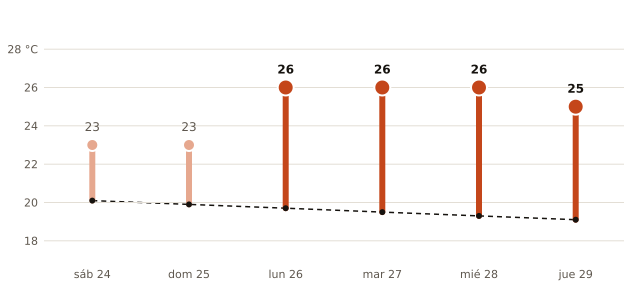

The file beside this chart, header and first rows:
fecha, máxima_prevista_C, máxima_normal_1991_2020_C
2026-10-24, 23, 20.1
2026-10-25, 23, 19.9
2026-10-26, 26, 19.7
2026-10-27, 26, 19.5
2026-10-28, 26, 19.3
2026-10-29, 25, 19.1
